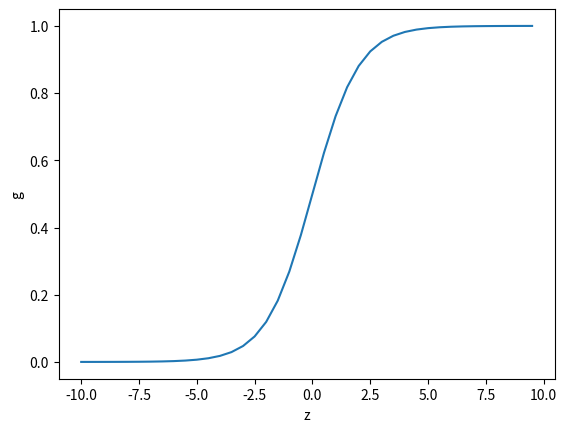

This figure's Python source:
# python3
# Name:         2.1.1
# Description:  
# Author:       xiaoshi
# Time:         2019/7/15 18:22
import matplotlib.pyplot  as plt
import numpy as np

x = np.arange(-10, 10, 0.5)
y = 1.0 / (1 + np.exp(-x))

plt.plot(x, y)
plt.xlabel('z')
plt.ylabel('g')
plt.show()